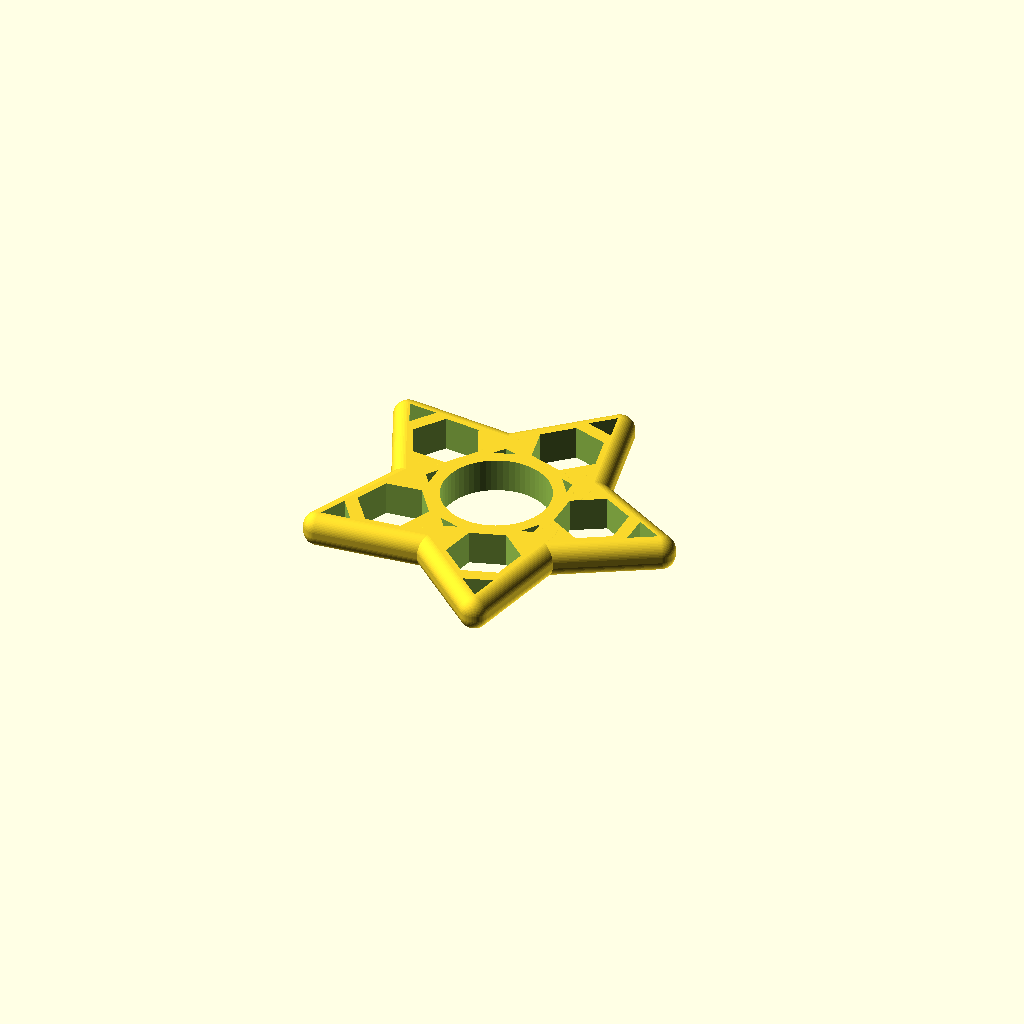
Cell 1: the model at its default parameters.
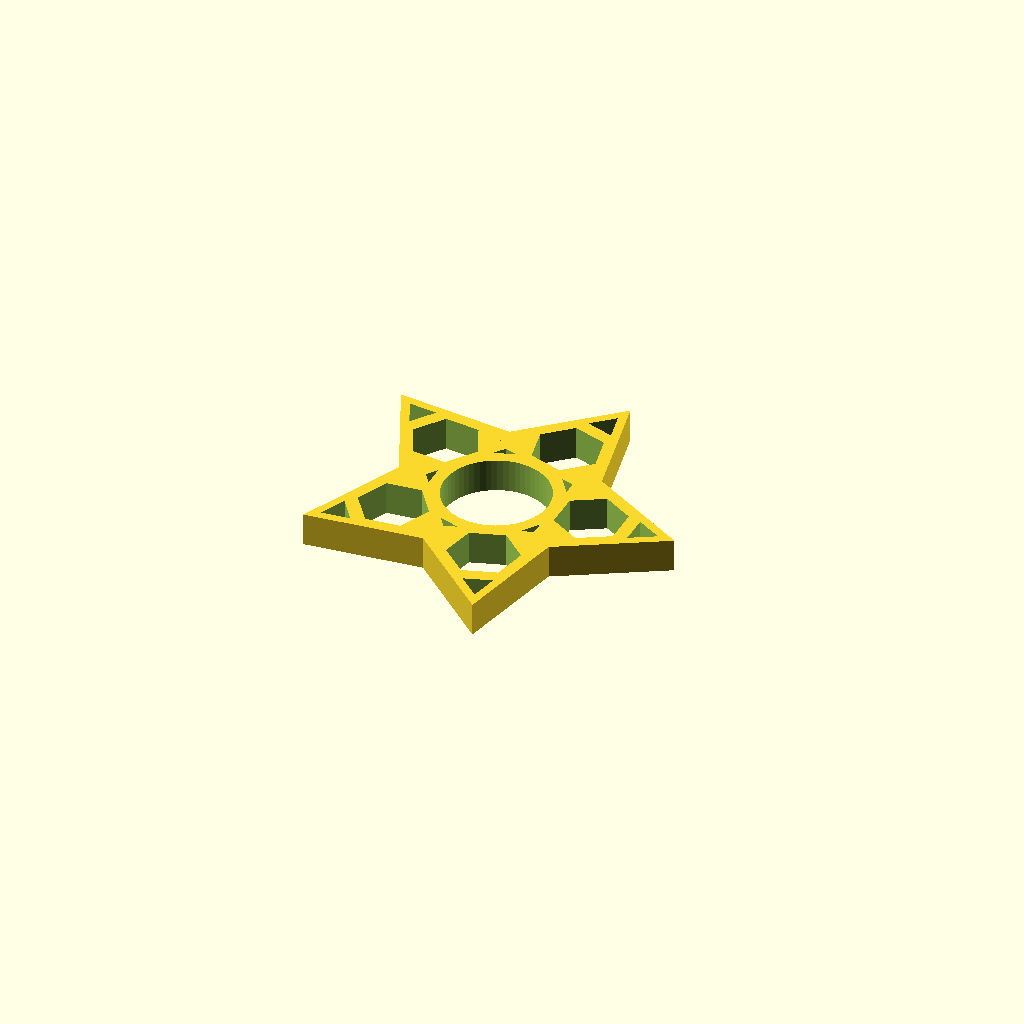
Cell 2: the same model with radius = 0.
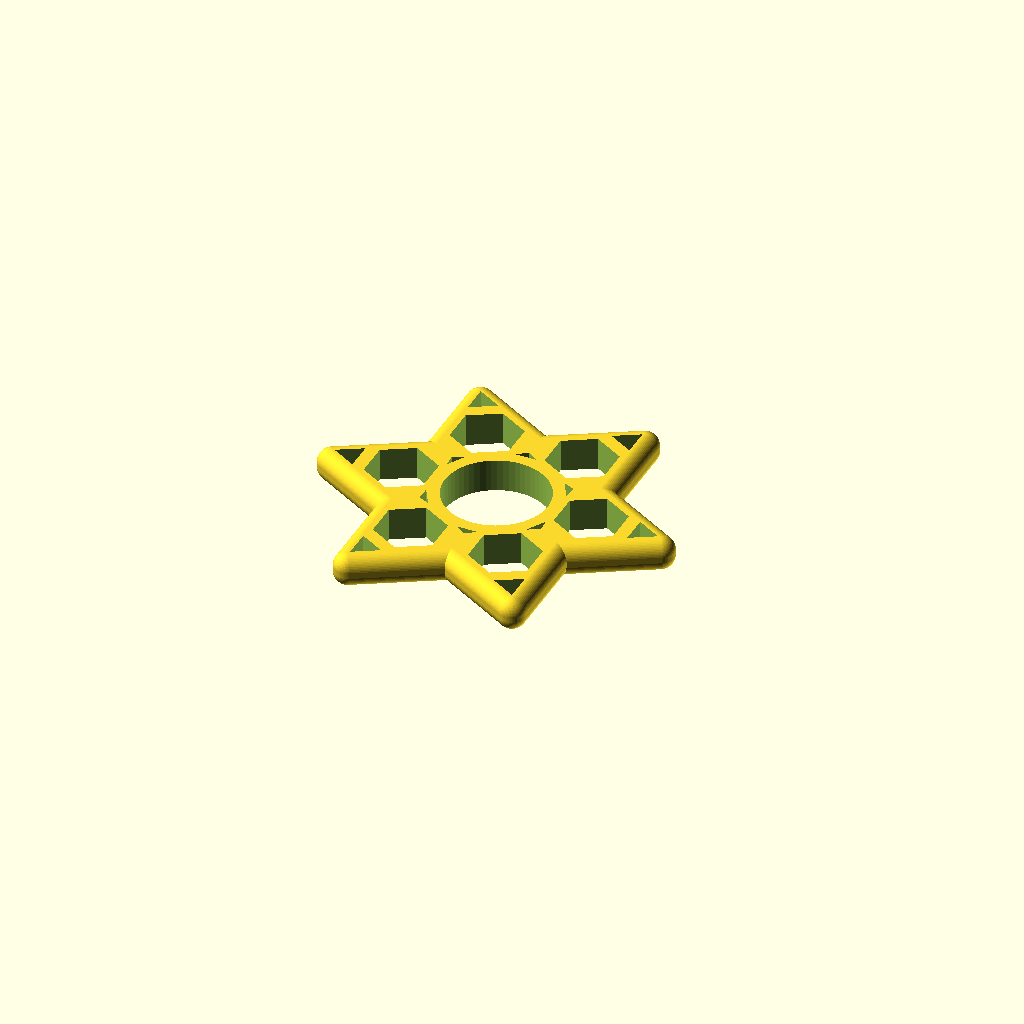
Cell 3 — points set to 6, the other parameters unchanged.
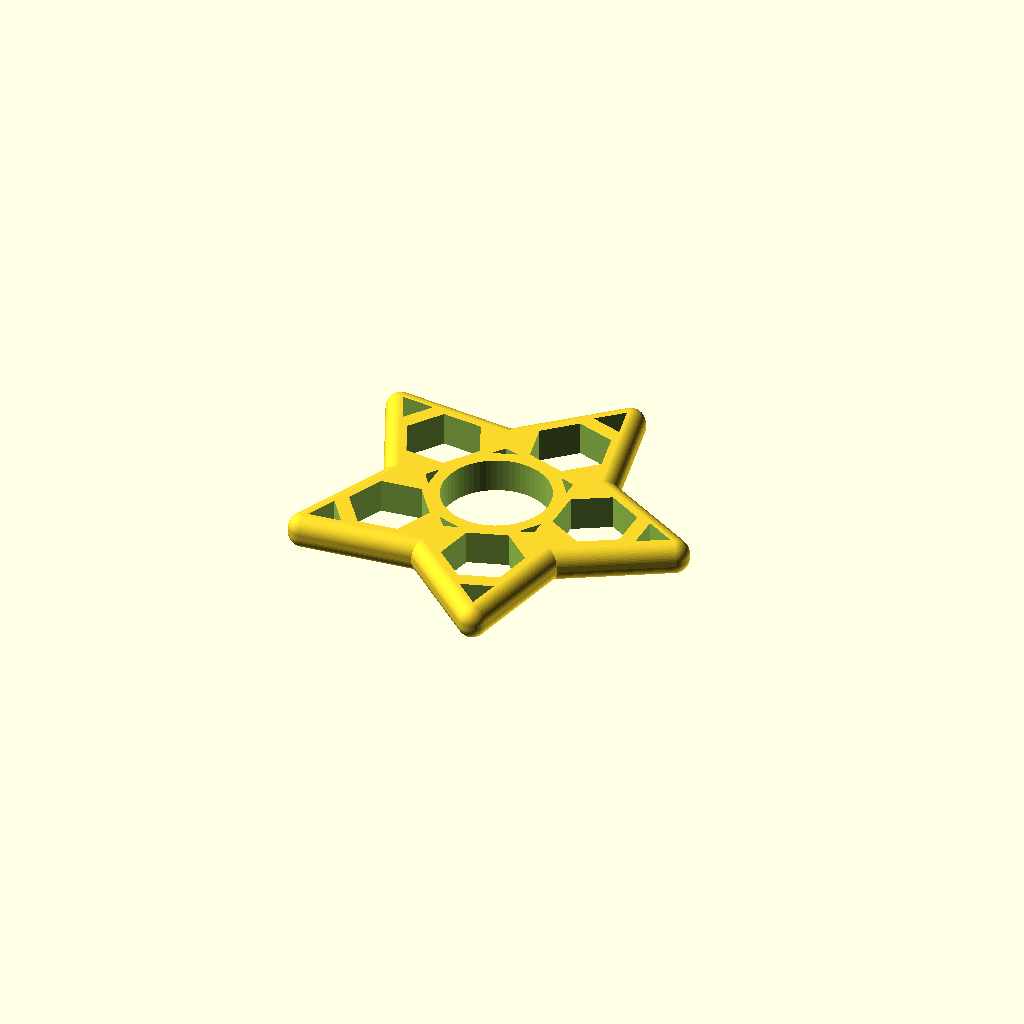
Cell 4 — whichWeight set to "3/8 hex nut", the other parameters unchanged.
One fixed orthographic camera (rotation 55°, 0°, 25°; colour scheme Cornfield) for every cell.
OpenSCAD source file inputs/thingiverse/files/thing-2276230/files/star-2017-09-30.scad:
// lucina
// 2017-09-30

// preview[view:south, tilt:top]

// the number of points
points = 5; //[4,5,6]

// the type of weight
whichWeight = "5/16 hex nut";   //[608 bearing, 5/16 hex nut, 3/8 hex nut, 1/2 hex nut, M8 hex nut, M10 16 hex nut, M10 17 hex nut, M12 18 hex nut, M12 19 hex nut, M4 square nut, 5/16 ball bearing, 3/8 ball bearing, 1/2 ball bearing, 5/8 ball bearing]

// corner roundness in mm; > 0 causes timeout but Create Thing still works
radius = 3;  //[0:.5:3]

// cut out additional triangle adornments
cutouts = "yes";   //[yes, no]

// horizontal center bearing glue groove
bearingGlueGroove = 0;   //[0, .5, 1.0, 1.5]

// horizontal ray weights glue groove
weightsGlueGroove = 0;   //[0, .5, 1.0, 1.5]

/* [Hidden] */
$fn = 60;
x = 0; y = 1; z = 2;
inch = 25.4;

bearing = [22, 22, 7]; //608 bearing
sae = [.577*inch, .5 * inch, 7]; // 5/16 hex nut
sae38 = [.650*inch,.562*inch, 7];	// 3/8 
sae12 = [.866*inch, .75*inch, 7];	// 1/2
metric8 = [15, 13, 7];   // M8 hex nut
metric10_16 = [17.77, 16, 7];   // M10 16 hex nut
metric10_17 = [19.6, 17, 7];   // M10 17 hex nut
metric12_18 = [20.03, 18, 7];   // M12 18 hex nut
metric12_19 = [21.9, 19, 7];   // M12 19 hex nut
metric4sq = [7, 7, 3.2];
ball516 = [5/16*inch, 5/16*inch, 5/16*inch];
ball38 = [3/8*inch, 3/8*inch, 3/8*inch];
ball12 = [1/2*inch, 1/2*inch, 1/2*inch];
ball58 = [5/8*inch, 5/8*inch, 5/8*inch];

weight = (whichWeight == "608 bearing") ? bearing :
   (whichWeight == "5/16 hex nut") ? sae :
   (whichWeight == "3/8 hex nut") ? sae38 :
   (whichWeight == "1/2 hex nut") ? sae12 :
   (whichWeight == "M8 hex nut") ? metric8 :
   (whichWeight == "M10 16 hex nut") ? metric10_16 :
   (whichWeight == "M10 17 hex nut") ? metric10_17 :
   (whichWeight == "M12 18 hex nut") ? metric12_18 :
   (whichWeight == "M12 19 hex nut") ? metric12_19 :
   (whichWeight == "M4 square nut") ? metric4sq :
   (whichWeight == "5/16 ball bearing") ? ball516 :
   (whichWeight == "3/8 ball bearing") ? ball38 :
   (whichWeight == "1/2 ball bearing") ? ball12 : ball58;
echo(whichWeight, weight[x], weight[y], weight[z]);
resolution = (whichWeight == "5/16 hex nut") ? 6 :
(whichWeight == "3/8 hex nut") ? 6 :
(whichWeight == "1/2 hex nut") ? 6 :
(whichWeight == "M8 hex nut") ? 6 :
(whichWeight == "M10 16 hex nut") ? 6 :
(whichWeight == "M10 17 hex nut") ? 6 :
(whichWeight == "M12 18 hex nut") ? 6 :
(whichWeight == "M12 19 hex nut") ? 6 :
(whichWeight == "M4 square nut") ? 4 : 60;
echo("resolution=", resolution);

step = 360 / points;
stop = (points-1) * step;

thick = 3;
space = (cutouts == "yes") ? max(weight[x]/1.4, 10.5) : weight[x]/1.4;
echo("space=",space);

module node(rad, wt) {
   triangle(bearing[z], wt[x]+2*space, rad);
}

module fcylinder(z, x, rad) {
   minkowski() {
      cylinder(h=z-2*rad, d=x-2*rad, center=true);
      sphere(rad);
   }
}
module fcube(c, rad) {
   minkowski() {
   cube([c[x], c[y]-2*rad, c[z]-2*rad], center=true);
      sphere(rad);
   }
}

module triangle(ht, wd, rad) {
   minkowski() {
      cylinder(h=ht-2*rad, d=wd-2*rad, center=true, $fn = 3);
      sphere(rad);
   }
}

module glueGroove(grooveHt, diam, res) {
   rotate([0, 0, 30])
      cylinder(h=grooveHt, d=diam+2*grooveHt, $fn=res);
}

difference() {
   union() {
      fcylinder(bearing[z], bearing[x]+2*thick, radius);
      for ( angle = [0 : step : stop] ) {
         hull() {
            fcylinder(bearing[z], weight[x]+2*space, radius);
            rotate([0, 0, angle])
               translate([(bearing[x]+weight[y])/2+thick, 0, 0])
                  node(radius, weight);
        }
      }
   }

   // holes
   union() {
      cylinder(h=2*bearing[z], d=bearing[x], center=true);
      if ( bearingGlueGroove > 0 ) {
         glueGroove(bearingGlueGroove, bearing[x], 60);
      }
      for ( angle = [0 : step : stop] ) {
         rotate([0, 0, angle])
            union() {
               translate([(bearing[x]+weight[y])/2+thick, 0, 0])
                  union() {
                     rotate([0, 0, 30])
                        cylinder(h=2*bearing[z], d=weight[x], center=true, $fn=resolution);
                     if ( weightsGlueGroove > 0 ) {
                        glueGroove(weightsGlueGroove, weight[x], resolution);
                     }
                  }
               if ( cutouts == "yes" ) {
                  translate([(bearing[x]+weight[y])/2+thick + weight[x]/2+space/3 , 0, 0])
                     cylinder(h=2*bearing[z], d=.66*space, center=true, $fn = 3);
               }
               if ( weightsGlueGroove > 0 ) {
                  glueGroove(weightsGlueGroove, weight[x], resolution);
               }
            }
         if ( cutouts == "yes" ) {
            rotate([0, 0, angle+step/2])
               translate([bearing[x]/2 + thick, 0, 0])
                  scale([1, 2.5, 1])
                     cylinder(h=2*bearing[z], d=.2*space, center=true, $fn = 3);
         }
      } // for
   } // union
} // difference
Parameter table extracted from the source (name, type, default, range or options):
points: number, default 5, options 4, 5, 6
whichWeight: string, default "5/16 hex nut", options "608 bearing", "5/16 hex nut", "3/8 hex nut", "1/2 hex nut", "M8 hex nut", "M10 16 hex nut", "M10 17 hex nut", "M12 18 hex nut", "M12 19 hex nut", "M4 square nut", "5/16 ball bearing", "3/8 ball bearing", "1/2 ball bearing", "5/8 ball bearing"
radius: number, default 3, range 0 to 3, step 0.5
cutouts: string, default "yes", options "yes", "no"
bearingGlueGroove: number, default 0, options 0, 0.5, 1, 1.5
weightsGlueGroove: number, default 0, options 0, 0.5, 1, 1.5
